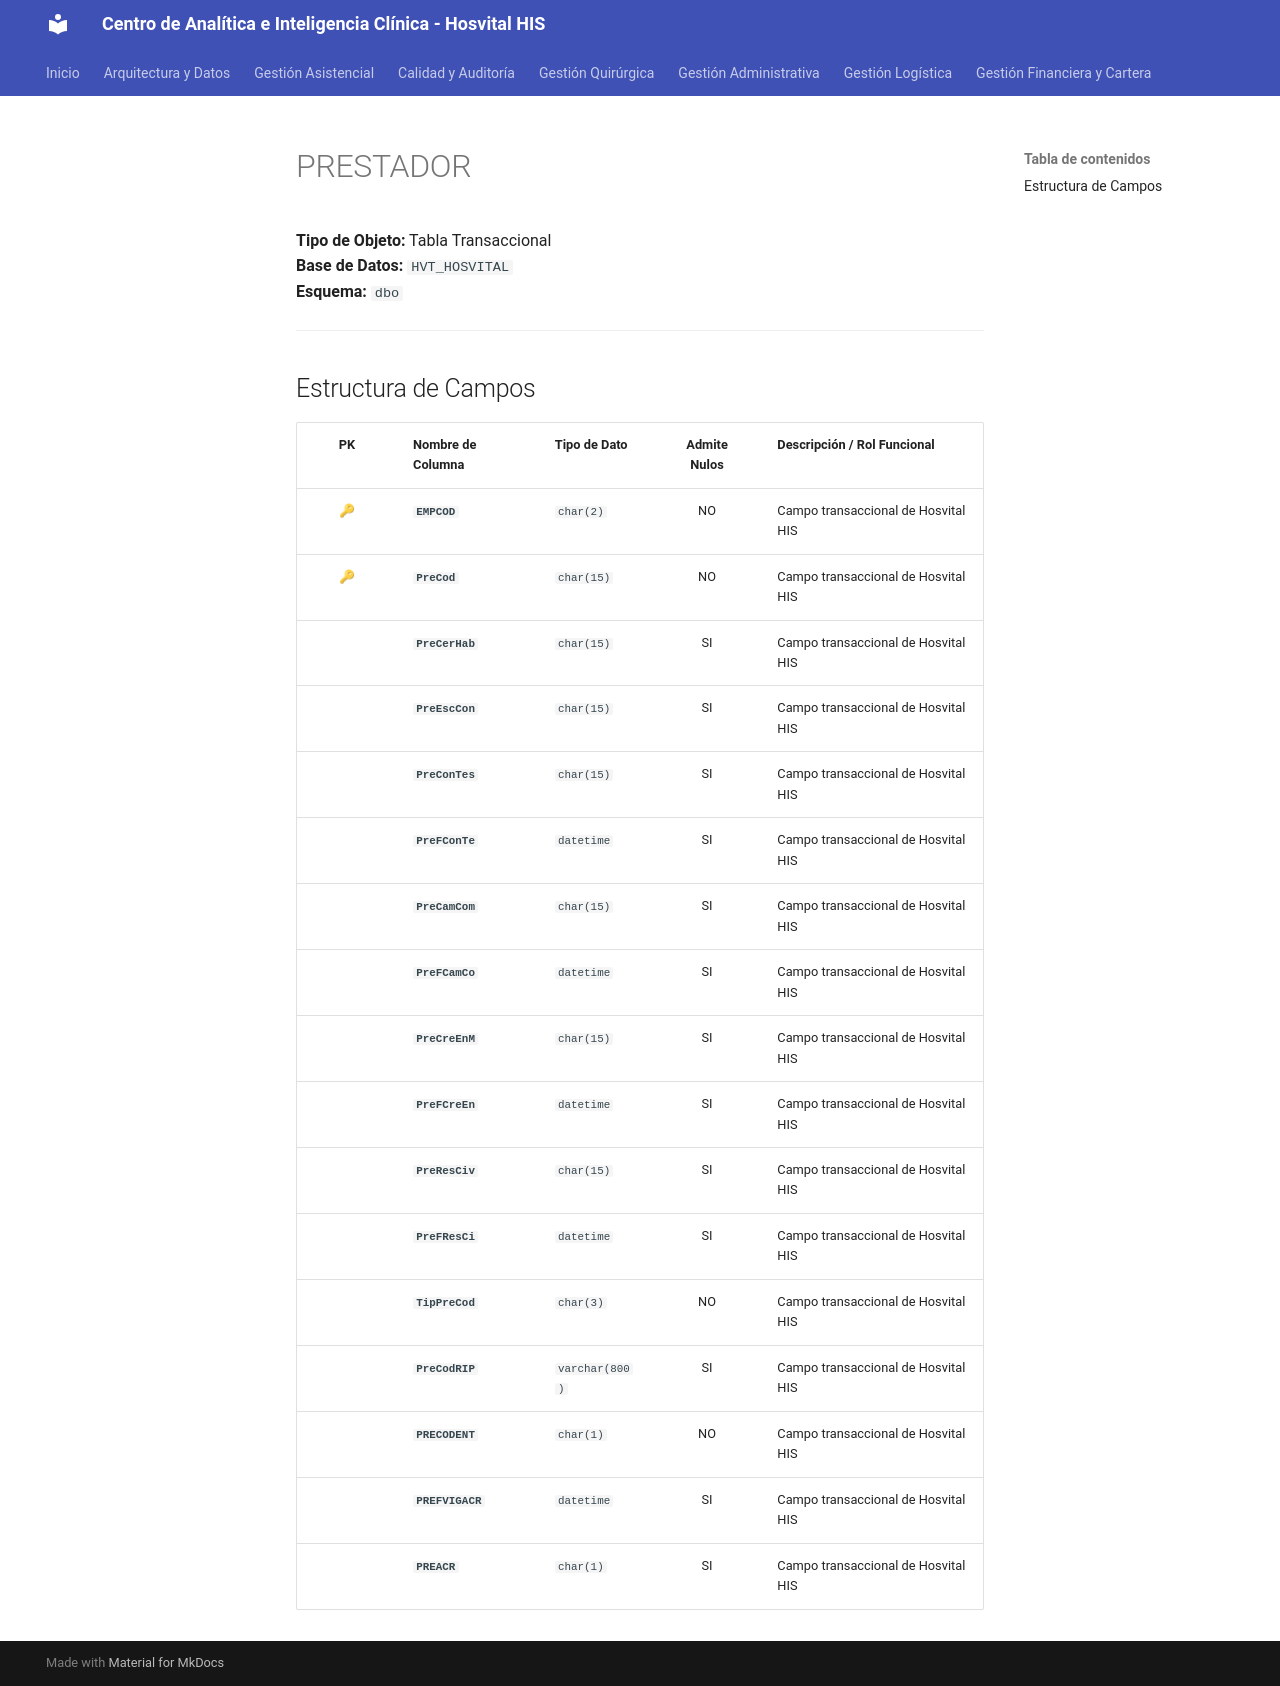

repository: SoporteSaludtech/superset-docs · page: diccionario-general/PRESTADOR/index.html · generator: mkdocs

# PRESTADOR

**Tipo de Objeto:** Tabla Transaccional  
**Base de Datos:** `HVT_HOSVITAL`  
**Esquema:** `dbo`

---

## Estructura de Campos

| PK | Nombre de Columna | Tipo de Dato | Admite Nulos | Descripción / Rol Funcional |
| :-: | :--- | :--- | :-: | :--- |
| 🔑 | **`EMPCOD`** | `char(2)` | NO | Campo transaccional de Hosvital HIS |
| 🔑 | **`PreCod`** | `char(15)` | NO | Campo transaccional de Hosvital HIS |
|  | **`PreCerHab`** | `char(15)` | SI | Campo transaccional de Hosvital HIS |
|  | **`PreEscCon`** | `char(15)` | SI | Campo transaccional de Hosvital HIS |
|  | **`PreConTes`** | `char(15)` | SI | Campo transaccional de Hosvital HIS |
|  | **`PreFConTe`** | `datetime` | SI | Campo transaccional de Hosvital HIS |
|  | **`PreCamCom`** | `char(15)` | SI | Campo transaccional de Hosvital HIS |
|  | **`PreFCamCo`** | `datetime` | SI | Campo transaccional de Hosvital HIS |
|  | **`PreCreEnM`** | `char(15)` | SI | Campo transaccional de Hosvital HIS |
|  | **`PreFCreEn`** | `datetime` | SI | Campo transaccional de Hosvital HIS |
|  | **`PreResCiv`** | `char(15)` | SI | Campo transaccional de Hosvital HIS |
|  | **`PreFResCi`** | `datetime` | SI | Campo transaccional de Hosvital HIS |
|  | **`TipPreCod`** | `char(3)` | NO | Campo transaccional de Hosvital HIS |
|  | **`PreCodRIP`** | `varchar(800)` | SI | Campo transaccional de Hosvital HIS |
|  | **`PRECODENT`** | `char(1)` | NO | Campo transaccional de Hosvital HIS |
|  | **`PREFVIGACR`** | `datetime` | SI | Campo transaccional de Hosvital HIS |
|  | **`PREACR`** | `char(1)` | SI | Campo transaccional de Hosvital HIS |
